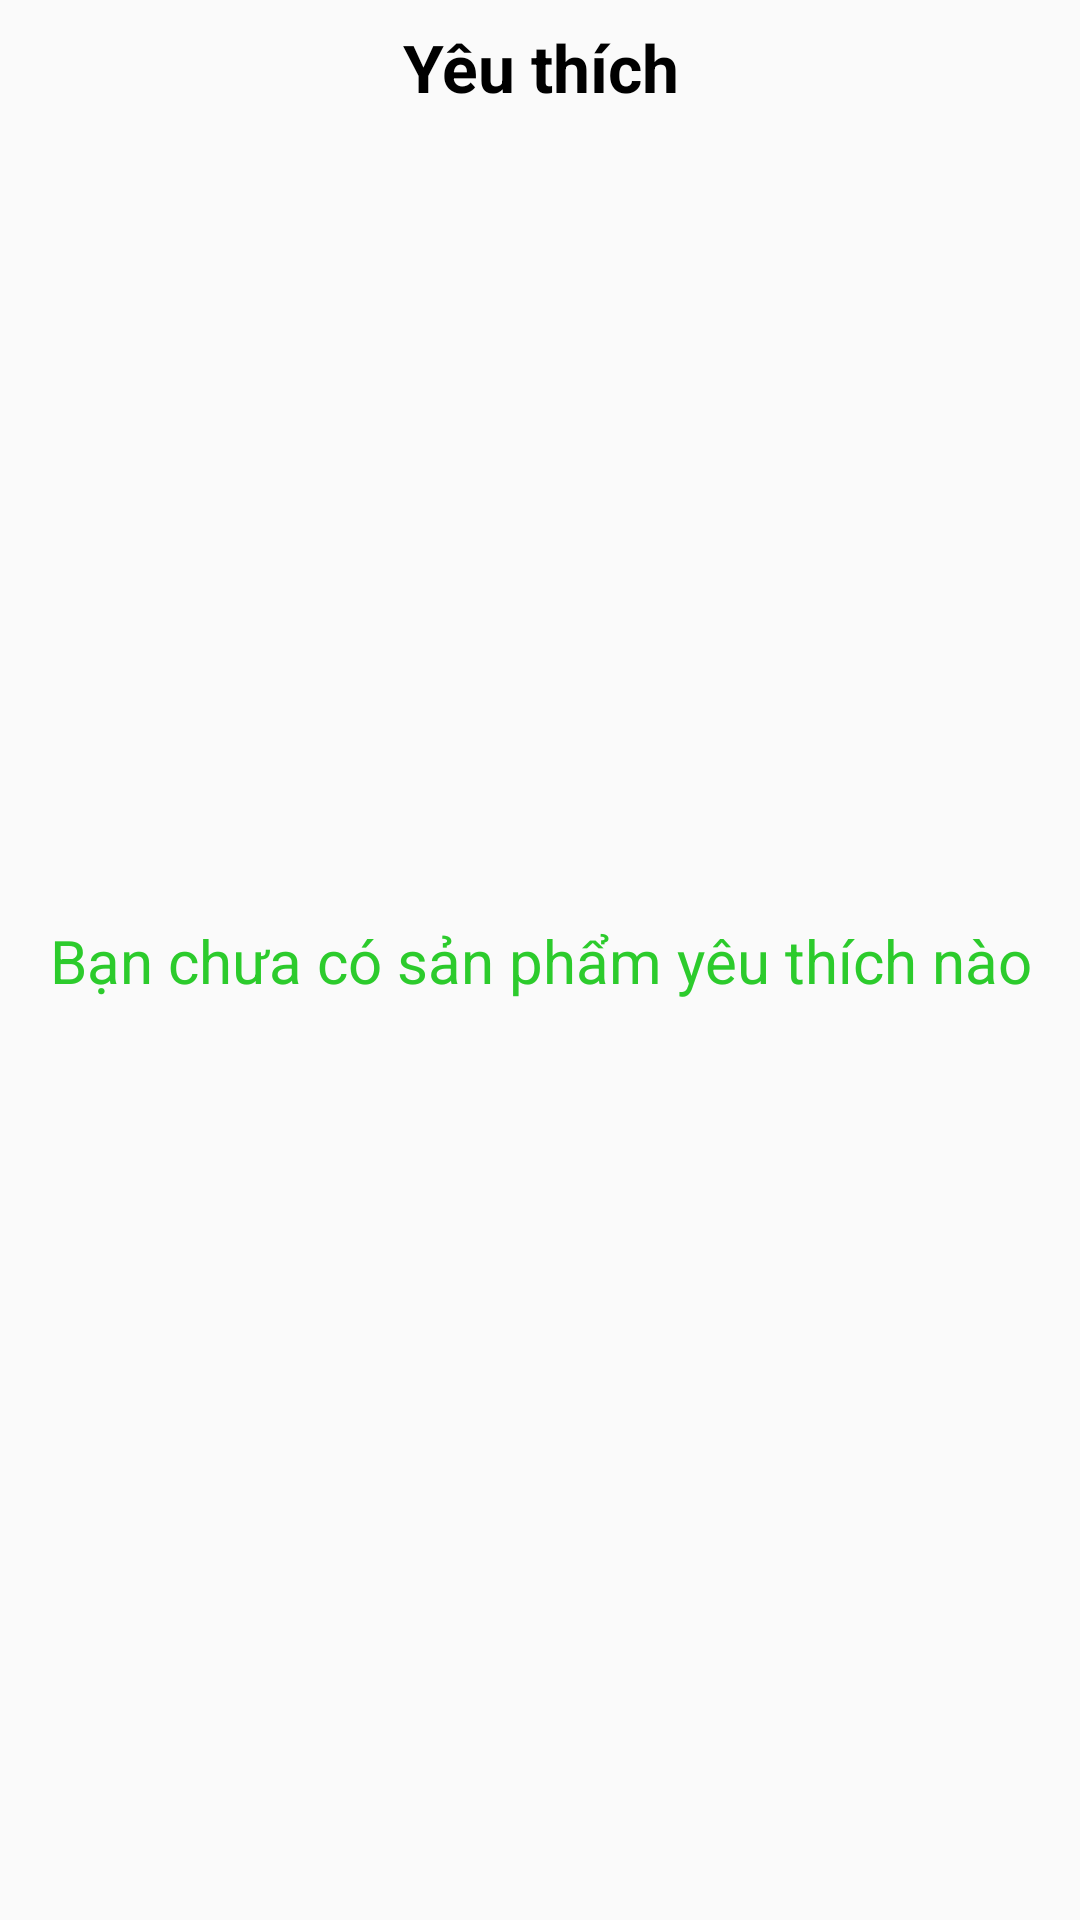

Reconstruct the res/layout file that produces this screen, plus the resources it refers to.
<!-- AndroidManifest.xml: application theme Theme.DoctorFromNature -->
<!-- res/layout/favorite_fragment.xml -->
<?xml version="1.0" encoding="utf-8"?>
<layout xmlns:android="http://schemas.android.com/apk/res/android"
    xmlns:app="http://schemas.android.com/apk/res-auto">

    <androidx.constraintlayout.widget.ConstraintLayout
        android:layout_width="match_parent"
        android:layout_height="match_parent">

        <TextView
            android:id="@+id/tvNothingFav"
            android:layout_width="wrap_content"
            android:visibility="visible"
            android:layout_height="wrap_content"
            android:layout_margin="20dp"
            android:text="Bạn chưa có sản phẩm yêu thích nào"
            android:textAlignment="center"
            android:textColor="@color/app_main_color"
            android:textSize="20sp"
            app:layout_constraintBottom_toBottomOf="parent"
            app:layout_constraintEnd_toEndOf="parent"
            app:layout_constraintStart_toStartOf="parent"
            app:layout_constraintTop_toTopOf="parent" />

        <androidx.constraintlayout.widget.Guideline
            android:id="@+id/guideline01"
            android:layout_width="wrap_content"
            android:layout_height="wrap_content"
            android:orientation="horizontal"
            app:layout_constraintGuide_percent="0.07" />

        <RelativeLayout
            android:layout_width="0dp"
            android:layout_height="0dp"
            app:layout_constraintBottom_toBottomOf="@id/guideline01"
            app:layout_constraintEnd_toEndOf="parent"
            app:layout_constraintStart_toStartOf="parent"
            app:layout_constraintTop_toTopOf="parent">

            <TextView
                android:layout_width="wrap_content"
                android:layout_height="match_parent"
                android:layout_centerInParent="true"
                android:gravity="center"
                android:text="@string/icon_favorite"
                android:textColor="@color/black"
                android:textSize="22sp"
                android:textStyle="bold" />
        </RelativeLayout>

        <RelativeLayout
            android:layout_width="0dp"
            android:layout_height="0dp"
            app:layout_constraintBottom_toBottomOf="parent"
            app:layout_constraintEnd_toEndOf="parent"
            app:layout_constraintStart_toStartOf="parent"
            app:layout_constraintTop_toTopOf="@id/guideline01">

            <androidx.recyclerview.widget.RecyclerView
                android:id="@+id/rvFavorite"
                android:layout_width="match_parent"
                android:layout_height="match_parent"
                android:padding="20dp" />
        </RelativeLayout>
    </androidx.constraintlayout.widget.ConstraintLayout>
</layout>
<!-- resources referenced by this layout -->
<resources>
  <color name="app_main_color">#2ccb2c</color>
  <color name="black">#FF000000</color>
  <string name="icon_favorite">Yêu thích</string>
  <style name="Theme.DoctorFromNature" parent="Theme.AppCompat.Light.NoActionBar">
          
          <item name="colorPrimary">#EEE9F6</item>
          <item name="colorPrimaryVariant">@color/white</item>
          <item name="colorOnPrimary">@color/white</item>
          
          <item name="colorSecondary">@color/teal_200</item>
          <item name="colorSecondaryVariant">@color/teal_700</item>
          <item name="colorOnSecondary">@color/black</item>
          
          <item name="android:statusBarColor" tools:targetApi="l">?attr/colorPrimaryVariant</item>
          
      </style>
  <color name="white">#FFFFFFFF</color>
  <color name="teal_200">#FF03DAC5</color>
  <color name="teal_700">#FF018786</color>
</resources>
